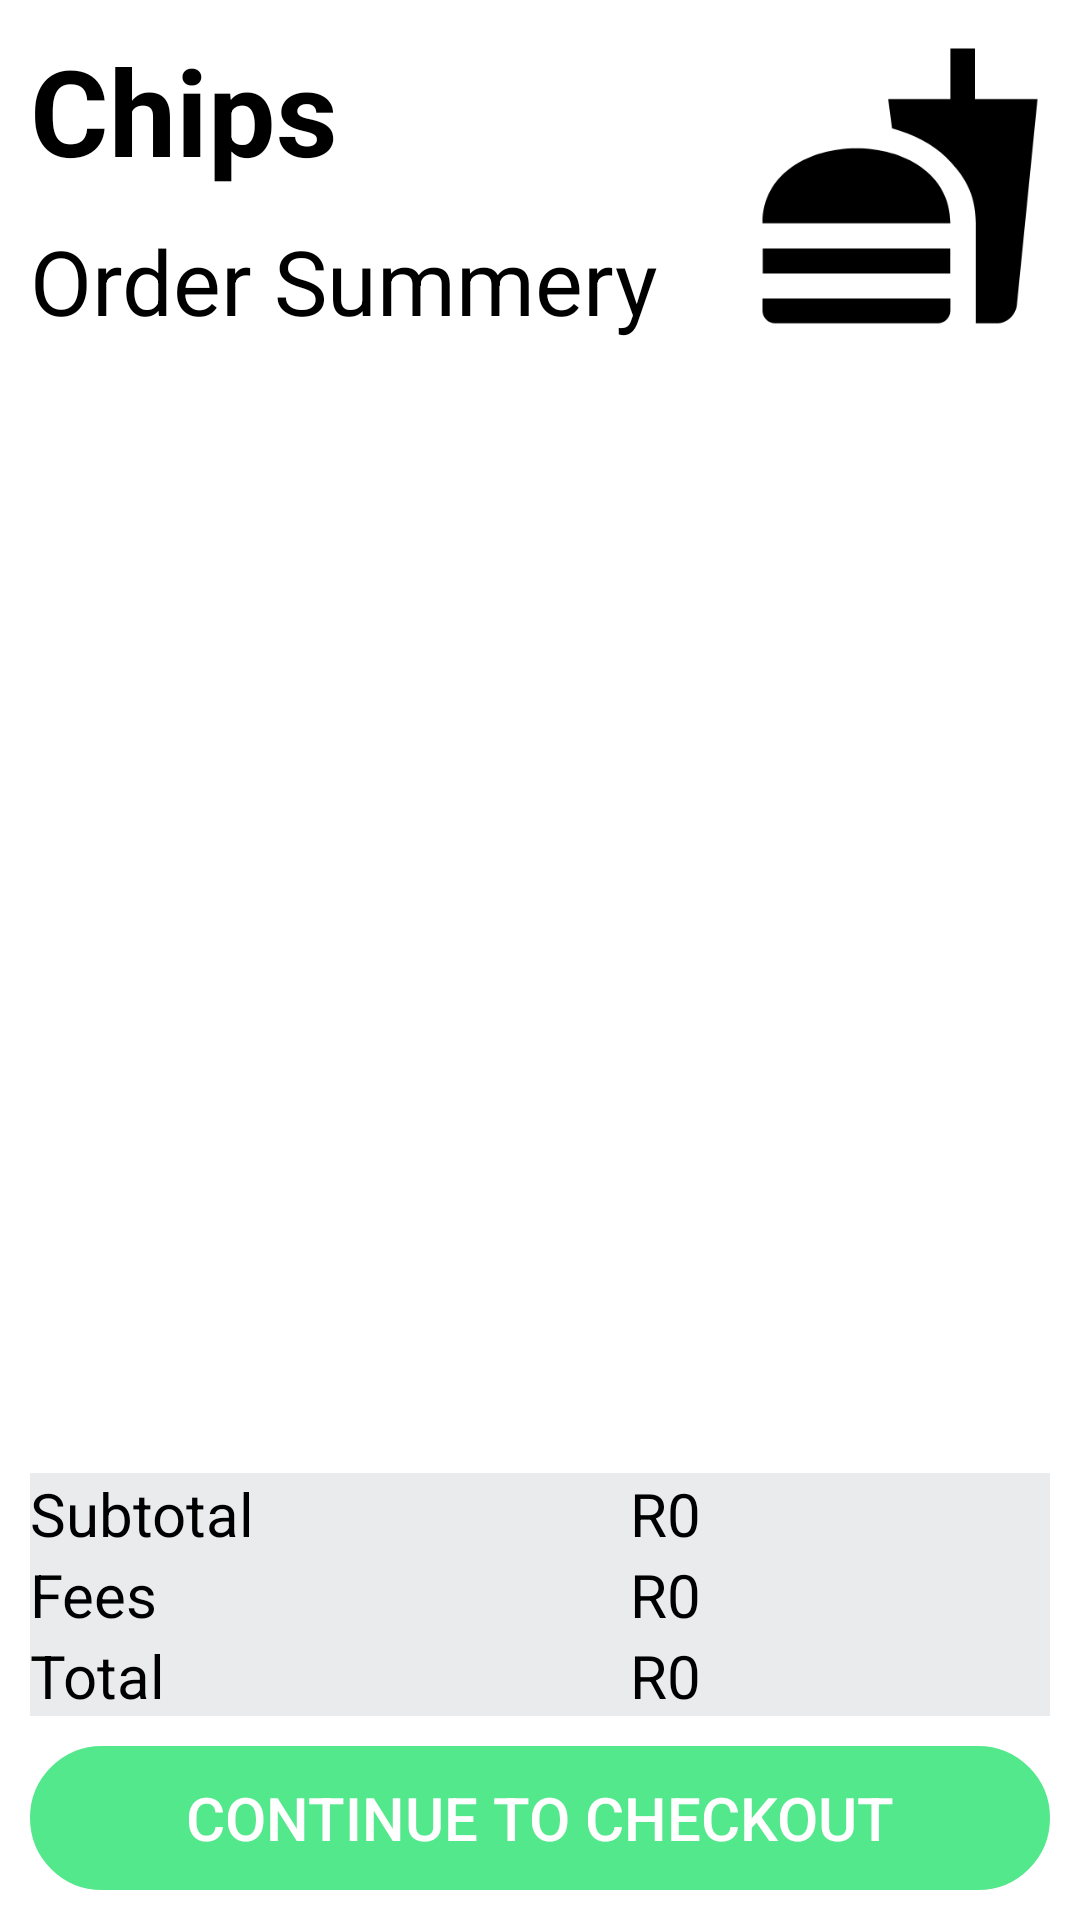

Produce the Android XML layout that renders to this screen, including the resource entries it uses.
<!-- AndroidManifest.xml: application theme Theme.Material3.Light.NoActionBar -->
<!-- res/layout/fragment_cart.xml -->
<?xml version="1.0" encoding="utf-8"?>
<FrameLayout xmlns:android="http://schemas.android.com/apk/res/android"
    xmlns:app="http://schemas.android.com/apk/res-auto"
    xmlns:tools="http://schemas.android.com/tools"
    android:layout_width="match_parent"
    android:layout_height="match_parent"
    tools:context=".CartFragment">

    <androidx.constraintlayout.widget.ConstraintLayout
        android:id="@+id/layoutEmptyCart"
        android:layout_width="match_parent"
        android:layout_height="match_parent"
        android:visibility="gone">

        <TextView
            android:id="@+id/tvEmptyCart"
            android:layout_width="wrap_content"
            android:layout_height="wrap_content"
            android:text="Cart is currently empty"
            android:textSize="24sp"
            app:layout_constraintBottom_toBottomOf="parent"
            app:layout_constraintEnd_toEndOf="parent"
            app:layout_constraintStart_toStartOf="parent"
            app:layout_constraintTop_toTopOf="parent" />
    </androidx.constraintlayout.widget.ConstraintLayout>

    <androidx.constraintlayout.widget.ConstraintLayout
        android:id="@+id/layoutCart"
        android:layout_width="match_parent"
        android:layout_height="match_parent"
        android:background="@color/theme">

        <ImageView
            android:id="@+id/imgCartShopLogo"
            android:layout_width="100sp"
            android:layout_height="100dp"
            android:layout_marginTop="10dp"
            android:layout_marginEnd="10dp"
            android:maxWidth="100sp"
            android:maxHeight="100sp"
            app:layout_constraintBottom_toBottomOf="@+id/tvOrderSummery"
            app:layout_constraintEnd_toEndOf="parent"
            app:layout_constraintTop_toTopOf="parent"
            app:srcCompat="@drawable/baseline_fastfood_24" />

        <TextView
            android:id="@+id/tvCartShopName"
            style="@style/boldBlackText"
            android:layout_width="0dp"
            android:layout_height="wrap_content"
            android:layout_marginStart="10dp"
            android:layout_marginTop="10dp"
            android:text="@string/default_name"
            app:layout_constraintStart_toStartOf="parent"
            app:layout_constraintTop_toTopOf="parent" />

        <TextView
            android:id="@+id/tvOrderSummery"
            style="@style/normalBlackText"
            android:layout_width="wrap_content"
            android:layout_height="wrap_content"
            android:layout_marginStart="10dp"
            android:layout_marginTop="10dp"
            android:text="Order Summery"
            app:layout_constraintStart_toStartOf="parent"
            app:layout_constraintTop_toBottomOf="@+id/tvCartShopName" />

        <androidx.recyclerview.widget.RecyclerView
            android:id="@+id/lstCart"
            android:layout_width="match_parent"
            android:layout_height="0dp"
            app:layout_constraintBottom_toTopOf="@+id/linearLayout"
            app:layout_constraintEnd_toEndOf="parent"
            app:layout_constraintStart_toStartOf="parent"
            app:layout_constraintTop_toBottomOf="@+id/tvOrderSummery" />

        <LinearLayout
            android:id="@+id/linearLayout"
            android:layout_width="0dp"
            android:layout_height="wrap_content"
            android:layout_marginStart="10dp"
            android:layout_marginEnd="10dp"
            android:layout_marginBottom="10dp"
            android:background="@color/items"
            android:orientation="vertical"
            app:layout_constraintBottom_toTopOf="@+id/btnCheckOut"
            app:layout_constraintEnd_toEndOf="parent"
            app:layout_constraintStart_toStartOf="parent">

            <LinearLayout
                android:layout_width="wrap_content"
                android:layout_height="wrap_content"
                android:orientation="horizontal">

                <TextView
                    android:id="@+id/tvCartSubTotal"
                    style="@style/blackText"
                    android:layout_width="200sp"
                    android:layout_height="wrap_content"
                    android:text="Subtotal" />

                <TextView
                    android:id="@+id/tvCartSubTotalAmount"
                    style="@style/blackText"
                    android:layout_width="wrap_content"
                    android:layout_height="wrap_content"
                    android:text="@string/default_price" />
            </LinearLayout>

            <LinearLayout
                android:layout_width="wrap_content"
                android:layout_height="wrap_content"
                android:orientation="horizontal">

                <TextView
                    android:id="@+id/tvCartFees"
                    style="@style/blackText"
                    android:layout_width="200sp"
                    android:layout_height="wrap_content"
                    android:text="Fees" />

                <TextView
                    android:id="@+id/tvCartFeesAmount"
                    style="@style/blackText"
                    android:layout_width="wrap_content"
                    android:layout_height="wrap_content"
                    android:text="@string/default_price" />
            </LinearLayout>

            <LinearLayout
                android:layout_width="wrap_content"
                android:layout_height="wrap_content"
                android:orientation="horizontal">

                <TextView
                    android:id="@+id/tvCartTotal"
                    style="@style/blackText"
                    android:layout_width="200sp"
                    android:layout_height="wrap_content"
                    android:text="Total" />

                <TextView
                    android:id="@+id/tvCartTotalAmount"
                    style="@style/blackText"
                    android:layout_width="wrap_content"
                    android:layout_height="wrap_content"
                    android:text="@string/default_price" />
            </LinearLayout>


        </LinearLayout>

        <Button
            android:id="@+id/btnCheckOut"
            style="@style/greenButton"
            android:layout_width="0dp"
            android:layout_height="wrap_content"
            android:layout_marginStart="10dp"
            android:layout_marginEnd="10dp"
            android:layout_marginBottom="10dp"
            android:contentDescription="@string/continue_to_checkout"
            android:text="@string/continue_to_checkout"
            app:layout_constraintBottom_toBottomOf="parent"
            app:layout_constraintEnd_toEndOf="parent"
            app:layout_constraintStart_toStartOf="parent" />
    </androidx.constraintlayout.widget.ConstraintLayout>

</FrameLayout>
<!-- resources referenced by this layout -->
<resources>
  <color name="items">#CBE4E6E8</color>
  <color name="theme">#FFFFFF</color>
  <!-- drawable baseline_fastfood_24 (drawable) -->
  <vector android:height="120dp" android:tint="#000000"
      android:viewportHeight="24" android:viewportWidth="24"
      android:width="120dp" xmlns:android="http://schemas.android.com/apk/res/android">
      <path android:fillColor="@android:color/white" android:pathData="M18.06,22.99h1.66c0.84,0 1.53,-0.64 1.63,-1.46L23,5.05h-5L18,1h-1.97v4.05h-4.97l0.3,2.34c1.71,0.47 3.31,1.32 4.27,2.26 1.44,1.42 2.43,2.89 2.43,5.29v8.05zM1,21.99L1,21h15.03v0.99c0,0.55 -0.45,1 -1.01,1L2.01,22.99c-0.56,0 -1.01,-0.45 -1.01,-1zM16.03,14.99c0,-8 -15.03,-8 -15.03,0h15.03zM1.02,17h15v2h-15z"/>
  </vector>
  <string name="continue_to_checkout">Continue to Checkout</string>
  <string name="default_name">Chips</string>
  <string name="default_price">R0</string>
  <style name="blackText">
          <item name="android:textStyle">normal</item>
          <item name="android:textColor">@color/black</item>
          <item name="android:textSize">20sp</item>
      </style>
  <style name="boldBlackText">
          <item name="android:textStyle">bold</item>
          <item name="android:textColor">@color/black</item>
          <item name="android:textSize">40sp</item>
      </style>
  <style name="greenButton">
          <item name="android:background">@drawable/round_button</item>
          <item name="android:textColor">@color/theme</item>
          <item name="android:textSize">20sp</item>
          <item name="backgroundTint">@color/green</item>
      </style>
  <style name="normalBlackText">
          <item name="android:textStyle">normal</item>
          <item name="android:textColor">@color/black</item>
          <item name="android:textSize">30sp</item>
      </style>
  <color name="black">#000000</color>
  <!-- drawable round_button (drawable) -->
  <?xml version="1.0" encoding="utf-8"?>
  <shape
      xmlns:android="http://schemas.android.com/apk/res/android"
      android:shape="rectangle">
  
      <stroke
          android:color="@color/black"
          android:width="1dp"/>
      <corners
          android:radius="150dp"/>
  </shape>
  <color name="green">#53E88B</color>
</resources>
